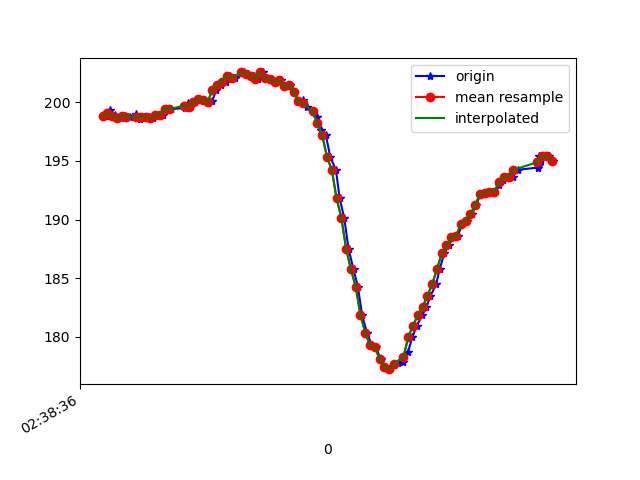

The table this chart was drawn from, first rows:
1617849517033, 545160633755839, 198.82812, -255.46875, -74.31641
1617849517040, 545160653197910, 198.8, -255.7, -74.32
1617849517053, 545160672243203, 199.3, -255.3, -75.39
1617849517073, 545160691410582, 198.9, -255.8, -75.0
1617849517077, 545160710547440, 198.7, -255.2, -74.22
1617849517096, 545160729653776, 198.6, -255.2, -73.93
1617849517116, 545160748729591, 198.8, -255.4, -74.71
1617849517135, 545160767744363, 198.7, -254.9, -73.54
1617849517161, 545160788620935, 199, -254.6, -73.93
1617849517178, 545160806231727, 198.5, -255.2, -73.63
1617849517199, 545160825063372, 198.7, -254.6, -73.63
1617849517213, 545160844230751, 198.7, -255.2, -73.63
1617849517231, 545160863184480, 198.6, -255.1, -73.54
1617849517250, 545160882168731, 198.9, -254.8, -72.85
1617849517273, 545160901336110, 198.9, -255.2, -73.93
1617849517288, 545160920320361, 199.4, -255.4, -74.22
1617849517307, 545160939335133, 199.4, -255.4, -73.34
1617849517366, 545160983133205, 199.5, -254.7, -73.83
1617849517378, 545160997629406, 199.9, -255.3, -73.24
1617849517388, 545161017040955, 199.6, -254.7, -74.02
1617849517406, 545161035994685, 200.0, -254.8, -73.93
1617849517423, 545161055101021, 200.3, -253.6, -74.51
1617849517442, 545161074146314, 200.2, -251.9, -73.34
1617849517461, 545161093191608, 199.9, -249, -71.88
1617849517479, 545161112236902, 200.1, -245.3, -70.02
1617849517497, 545161131251674, 201.1, -239.3, -64.94
1617849517518, 545161150296968, 201.5, -232.7, -58.59
1617849517537, 545161169372783, 201.8, -226.6, -50.0
1617849517555, 545161188631725, 202.2, -222.5, -42.29
1617849517575, 545161207432848, 202.1, -220.8, -33.98
1617849517612, 545161245584478, 202.5, -219.9, -27.93
1617849517631, 545161264599251, 202.4, -221.7, -15.72
1617849517656, 545161283614023, 202.2, -222.8, -12.3
1617849517671, 545161302842444, 202, -223.5, -8.496
1617849517692, 545161321918259, 202.5, -224.7, -6.348
1617849517707, 545161340963553, 202.1, -226.1, -4.688
1617849517727, 545161360039368, 202, -225.6, -3.711
1617849517745, 545161379115183, 201.8, -226.3, -3.906
1617849517768, 545161398160476, 201.9, -226.2, -4.297
1617849517783, 545161417205770, 201.4, -226.3, -3.613
1617849517803, 545161436220542, 201.5, -226.3, -3.613
1617849517823, 545161455296357, 200.9, -226.9, -2.93
1617849517841, 545161474341651, 200.1, -226.5, -2.637
1617849517860, 545161493325902, 200.2, -227.5, -3.32
1617849517878, 545161512310153, 199.6, -226.9, -2.637
1617849517900, 545161531355446, 199.2, -227.4, -2.93
1617849517920, 545161550431261, 198.7, -226.6, -3.32
1617849517936, 545161569446034, 197.7, -227.1, -1.855
1617849517955, 545161588460806, 197.2, -227.1, -2.441
1617849517974, 545161607597663, 195.3, -227.1, -1.855
1617849517997, 545161626856606, 194.2, -226.3, -3.027
1617849518013, 545161645718772, 191.8, -225.9, -2.832
1617849518032, 545161664733544, 190.1, -225.5, -5.469
1617849518050, 545161683717795, 187.5, -224.3, -7.129
1617849518071, 545161702702046, 185.7, -224, -10.55
1617849518089, 545161721686297, 184.3, -223.6, -11.04
1617849518107, 545161740792634, 181.8, -223.4, -12.99
1617849518127, 545161759807406, 180.4, -222.8, -15.33
1617849518147, 545161778883221, 179.3, -222.3, -17.29
1617849518165, 545161797959036, 179.1, -222.1, -18.65
1617849518184, 545161816943287, 178.1, -222, -20.41
... 38 more rows
